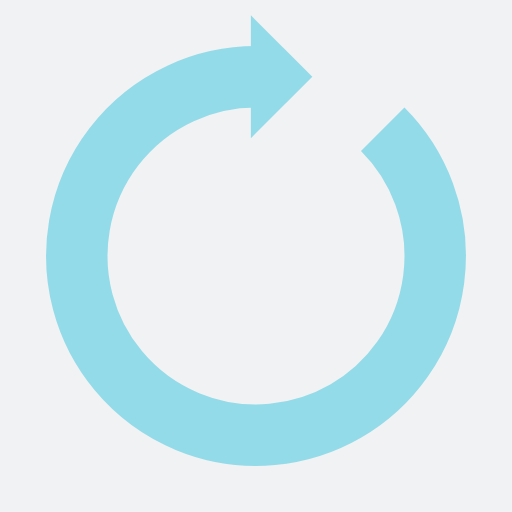
t = 0.00 s
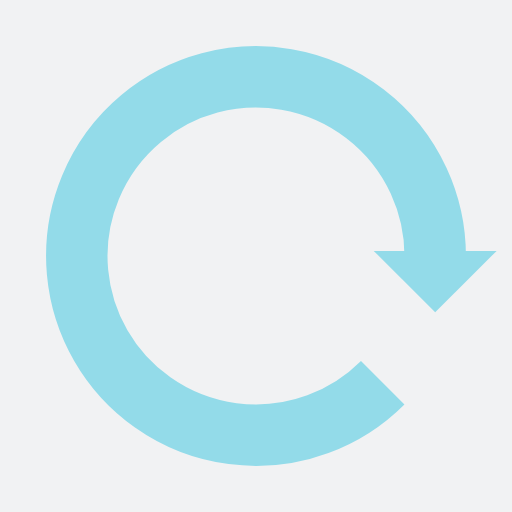
t = 0.25 s
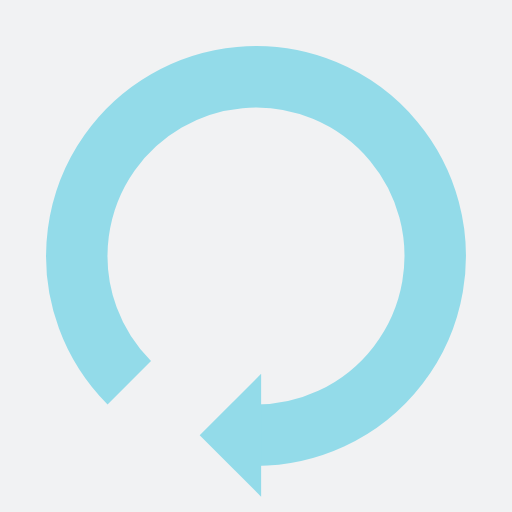
t = 0.50 s
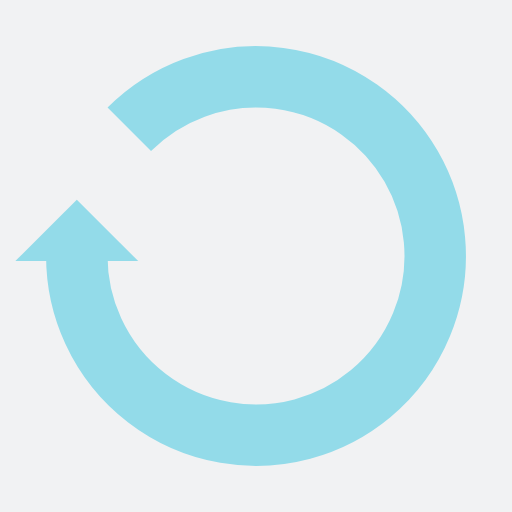
t = 0.75 s

The animated SVG that drew these frames (rendered in a browser with its animation timeline set to each time). Animation: 1 SMIL element (animateTransform=1); one cycle of 1.00 s, repeats indefinitely.

<?xml version="1.0" encoding="utf-8"?>
<svg xmlns="http://www.w3.org/2000/svg" xmlns:xlink="http://www.w3.org/1999/xlink" style="margin: auto; background: rgb(241, 242, 243); display: block; shape-rendering: auto;" width="200px" height="200px" viewBox="0 0 100 100" preserveAspectRatio="xMidYMid">
<g>
  <path d="M50 15A35 35 0 1 0 74.74873734152916 25.251262658470843" fill="none" stroke="#93dbe9" stroke-width="12"></path>
  <path d="M49 3L49 27L61 15L49 3" fill="#93dbe9"></path>
  <animateTransform attributeName="transform" type="rotate" repeatCount="indefinite" dur="1s" values="0 50 50;360 50 50" keyTimes="0;1"></animateTransform>
</g>
<!-- [ldio] generated by https://loading.io/ --></svg>